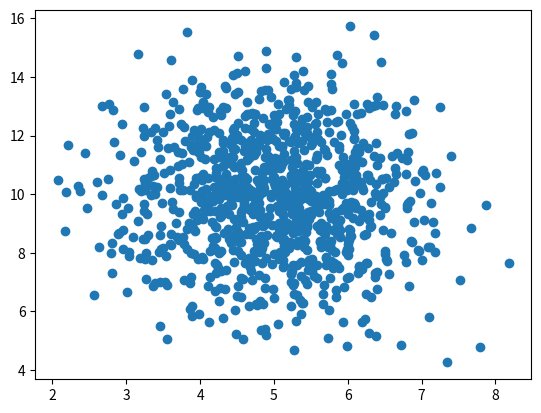

Here is the Python script that generated this plot:
import numpy
import matplotlib.pyplot as plt

f = numpy.random.normal(5.0, 1.0, 1000)
k = numpy.random.normal(10.0, 2.0, 1000)

plt.scatter(f, k)
plt.show()